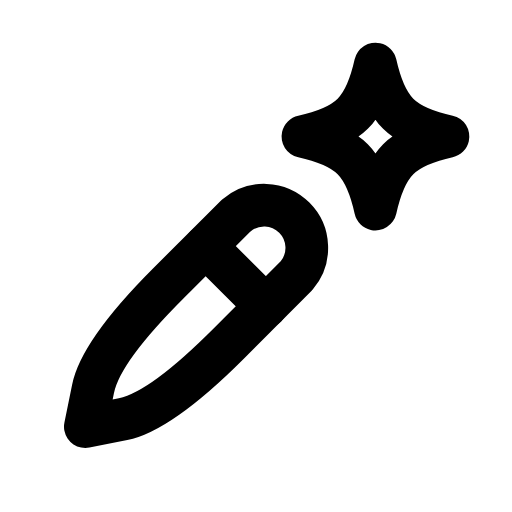
t = 0.00 s
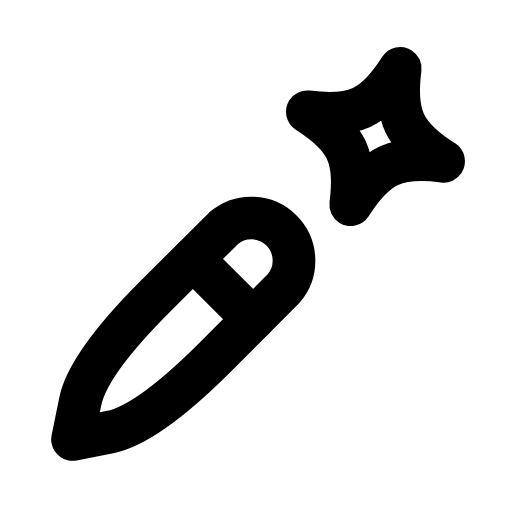
t = 0.26 s
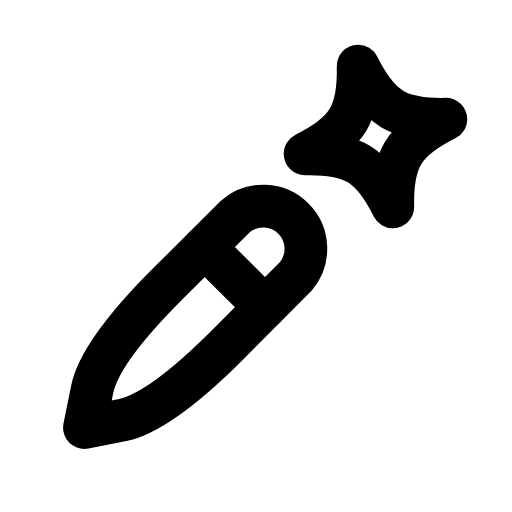
t = 0.54 s
t = 0.80 s: frame unchanged from t = 0.00 s, image omitted
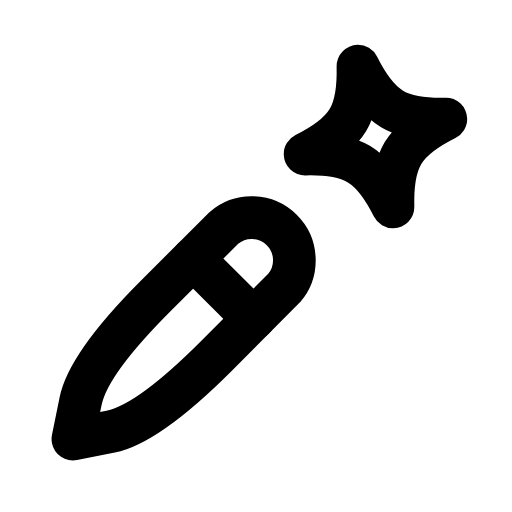
t = 1.10 s
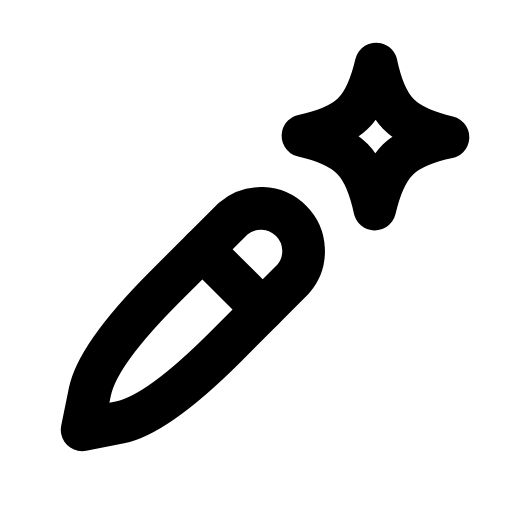
t = 1.37 s

The animated SVG that drew these frames (rendered in a browser with its animation timeline set to each time). Animation: 2 SMIL elements (animateTransform=2); one cycle of 1.65 s, repeats indefinitely.

<svg xmlns="http://www.w3.org/2000/svg" width="24" height="24" viewBox="0 0 24 24" fill="none"><g><animateTransform attributeName="transform" type="translate" values="0 0;-0.6 0.6;-0.6 0.6;0 0;0 0;-0.6 0.6;-0.6 0.6;0 0;0 0" keyTimes="0;0.126;0.2475;0.45;0.6;0.735;0.816;0.9;1" dur="1.65s" repeatCount="indefinite" calcMode="spline" keySplines="0.16 1 0.3 1;0.16 1 0.3 1;0.16 1 0.3 1;0.16 1 0.3 1;0.16 1 0.3 1;0.16 1 0.3 1;0.16 1 0.3 1;0.16 1 0.3 1"/><path stroke="currentColor" stroke-width="2" stroke-linecap="round" stroke-linejoin="round" fill="none" d="M4 20L4.36 18.23Q4.71 16.46 7.89 13.28L11.08 10.1A2 2 0 0 1 13.9 12.92L10.72 16.11Q7.54 19.29 5.77 19.65L4 20Z"></path><line stroke="currentColor" stroke-width="2" stroke-linecap="round" stroke-linejoin="round" fill="none" x1="9.64" y1="11.54" x2="12.47" y2="14.36"></line></g><path stroke="currentColor" stroke-width="2" stroke-linecap="round" stroke-linejoin="round" fill="none" d="M17.6 3C18.09 5.18 18.82 5.91 21 6.4C18.82 6.89 18.09 7.62 17.6 9.8C17.11 7.62 16.38 6.89 14.2 6.4C16.38 5.91 17.11 5.18 17.6 3Z"><animateTransform attributeName="transform" type="rotate" values="0 17.6 6.4;20 17.6 6.4;-14 17.6 6.4;0 17.6 6.4;0 17.6 6.4;-14 17.6 6.4;20 17.6 6.4;0 17.6 6.4;0 17.6 6.4" keyTimes="0;0.2025;0.324;0.45;0.6;0.684;0.765;0.9;1" dur="1.65s" repeatCount="indefinite" calcMode="spline" keySplines="0.16 1 0.3 1;0.16 1 0.3 1;0.16 1 0.3 1;0.16 1 0.3 1;0.16 1 0.3 1;0.16 1 0.3 1;0.16 1 0.3 1;0.16 1 0.3 1"/></path></svg>
